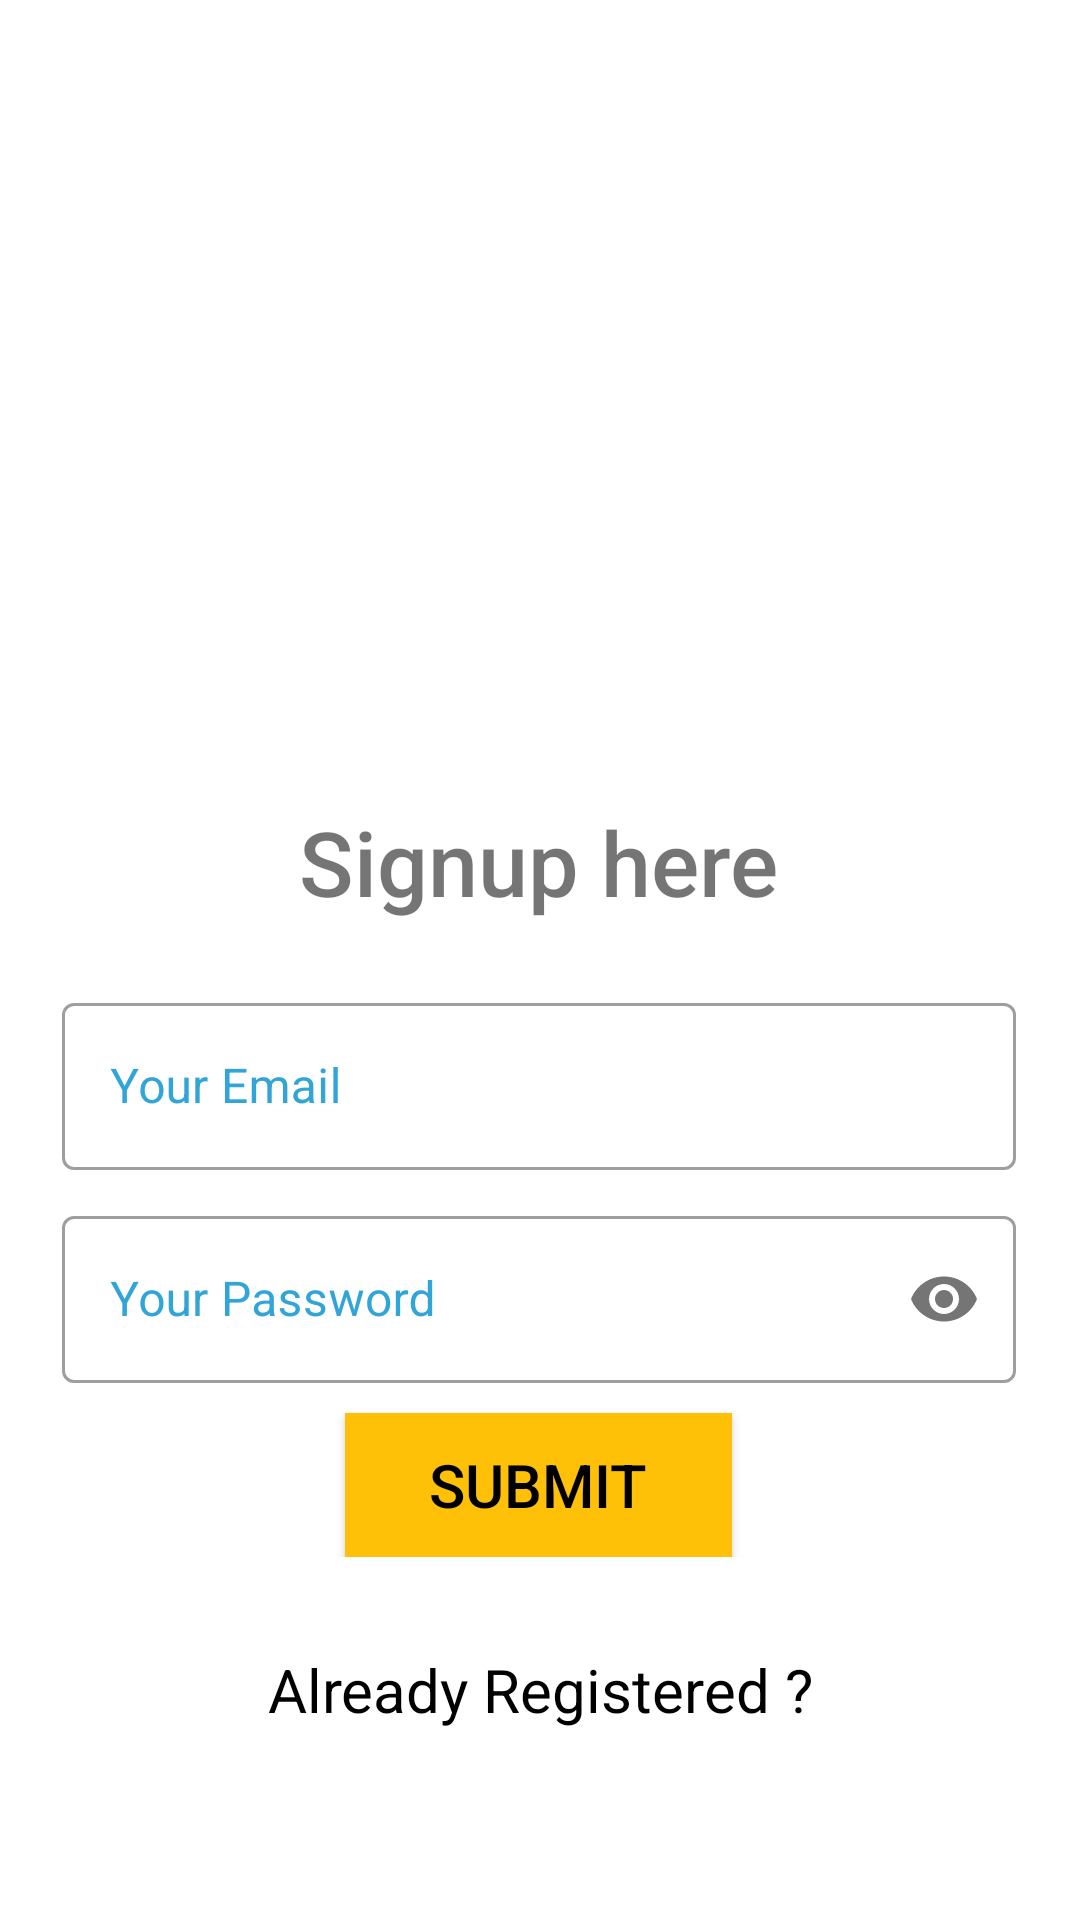

Android layout source for this screen:
<!-- AndroidManifest.xml: application theme Theme.ExpiryNotifier -->
<!-- res/layout/activity_main.xml -->
<?xml version="1.0" encoding="utf-8"?>
<androidx.constraintlayout.widget.ConstraintLayout xmlns:android="http://schemas.android.com/apk/res/android"
    xmlns:app="http://schemas.android.com/apk/res-auto"
    xmlns:tools="http://schemas.android.com/tools"
    android:layout_width="match_parent"
    android:layout_height="match_parent"
    android:background="@drawable/bg"
    tools:context=".MainActivity">


    <ImageView
        android:id="@+id/imageView"
        android:layout_width="200dp"
        android:layout_height="200dp"
        app:layout_constraintBottom_toBottomOf="parent"
        app:layout_constraintEnd_toEndOf="parent"
        app:layout_constraintHorizontal_bias="0.497"
        app:layout_constraintStart_toStartOf="parent"
        app:layout_constraintTop_toTopOf="parent"
        app:layout_constraintVertical_bias="0.079"
        app:srcCompat="@drawable/user" />

    <TextView
        android:id="@+id/textView"
        android:layout_width="wrap_content"
        android:layout_height="44dp"
        android:fontFamily="sans-serif-medium"
        android:text="Signup here"
        android:textSize="30sp"
        app:layout_constraintBottom_toBottomOf="parent"
        app:layout_constraintEnd_toEndOf="parent"
        app:layout_constraintHorizontal_bias="0.498"
        app:layout_constraintStart_toStartOf="parent"
        app:layout_constraintTop_toTopOf="parent"
        app:layout_constraintVertical_bias="0.448" />

    <LinearLayout
        android:layout_width="318dp"
        android:layout_height="wrap_content"
        android:orientation="vertical"
        app:layout_constraintBottom_toBottomOf="parent"
        app:layout_constraintEnd_toEndOf="parent"
        app:layout_constraintHorizontal_bias="0.494"
        app:layout_constraintStart_toStartOf="parent"
        app:layout_constraintTop_toTopOf="parent"
        app:layout_constraintVertical_bias="0.731">

        <com.google.android.material.textfield.TextInputLayout
            android:id="@+id/email"
            style="@style/Widget.MaterialComponents.TextInputLayout.OutlinedBox"
            android:layout_width="match_parent"
            android:layout_height="wrap_content"
            android:layout_marginBottom="10dp"
            android:hint="Your Email"
            android:textColorHint="@color/borderColor">

            <com.google.android.material.textfield.TextInputEditText
                android:layout_width="match_parent"
                android:layout_height="wrap_content"
                android:inputType="textEmailAddress" />

        </com.google.android.material.textfield.TextInputLayout>

        <com.google.android.material.textfield.TextInputLayout
            android:id="@+id/pwd"
            style="@style/Widget.MaterialComponents.TextInputLayout.OutlinedBox"
            android:layout_width="match_parent"
            android:layout_height="wrap_content"
            android:layout_marginBottom="10dp"
            android:hint="Your Password"
            android:textColorHint="@color/borderColor"
            app:passwordToggleEnabled="true">

            <com.google.android.material.textfield.TextInputEditText
                android:layout_width="match_parent"
                android:layout_height="wrap_content"
                android:inputType="textPassword" />
        </com.google.android.material.textfield.TextInputLayout>

        <androidx.appcompat.widget.AppCompatButton
            android:layout_width="129dp"
            android:layout_height="wrap_content"
            android:layout_gravity="center_horizontal"
            android:background="@color/buttonColor"
            android:padding="10dp"
            android:onClick="signUpHere"
            android:text="SUBMIT"
            android:textColor="#000"
            android:textSize="20sp"
            tools:ignore="UsingOnClickInXml" />


    </LinearLayout>

    <ProgressBar
        android:id="@+id/progressBar"
        style="?android:attr/progressBarStyle"
        android:layout_width="wrap_content"
        android:layout_height="wrap_content"
        android:visibility="invisible"
        app:layout_constraintBottom_toBottomOf="parent"
        app:layout_constraintEnd_toEndOf="parent"
        app:layout_constraintStart_toStartOf="parent"
        app:layout_constraintTop_toTopOf="parent" />

    <TextView
        android:id="@+id/textView2"
        android:layout_width="wrap_content"
        android:textSize="20sp"
        android:textColor="#000"
        android:layout_height="36dp"
        android:text="Already Registered ?"
        android:onClick="gotosignin"
        app:layout_constraintBottom_toBottomOf="parent"
        app:layout_constraintEnd_toEndOf="parent"
        app:layout_constraintStart_toStartOf="parent"
        app:layout_constraintTop_toTopOf="parent"
        app:layout_constraintVertical_bias="0.91"
        tools:ignore="OnClick,UsingOnClickInXml" />


</androidx.constraintlayout.widget.ConstraintLayout>
<!-- resources referenced by this layout -->
<resources>
  <color name="borderColor">#31A4D8</color>
  <color name="buttonColor">#FFC107</color>
  <style name="Theme.ExpiryNotifier" parent="Theme.MaterialComponents.DayNight.NoActionBar">
          
          <item name="colorPrimary">@color/green</item>
          <item name="colorPrimaryVariant">@color/yellowGreen</item>
          <item name="colorOnPrimary">@color/white</item>
          
          <item name="colorSecondary">@color/teal_200</item>
          <item name="colorSecondaryVariant">@color/teal_700</item>
          <item name="colorOnSecondary">@color/black</item>
          
          <item name="android:statusBarColor" tools:targetApi="l">?attr/colorPrimaryVariant</item>
          
  
      </style>
  <color name="green">#00FF00</color>
  <color name="white">#FFFFFFFF</color>
  <color name="teal_200">#FF03DAC5</color>
  <color name="teal_700">#FF018786</color>
  <color name="black">#FF000000</color>
</resources>
